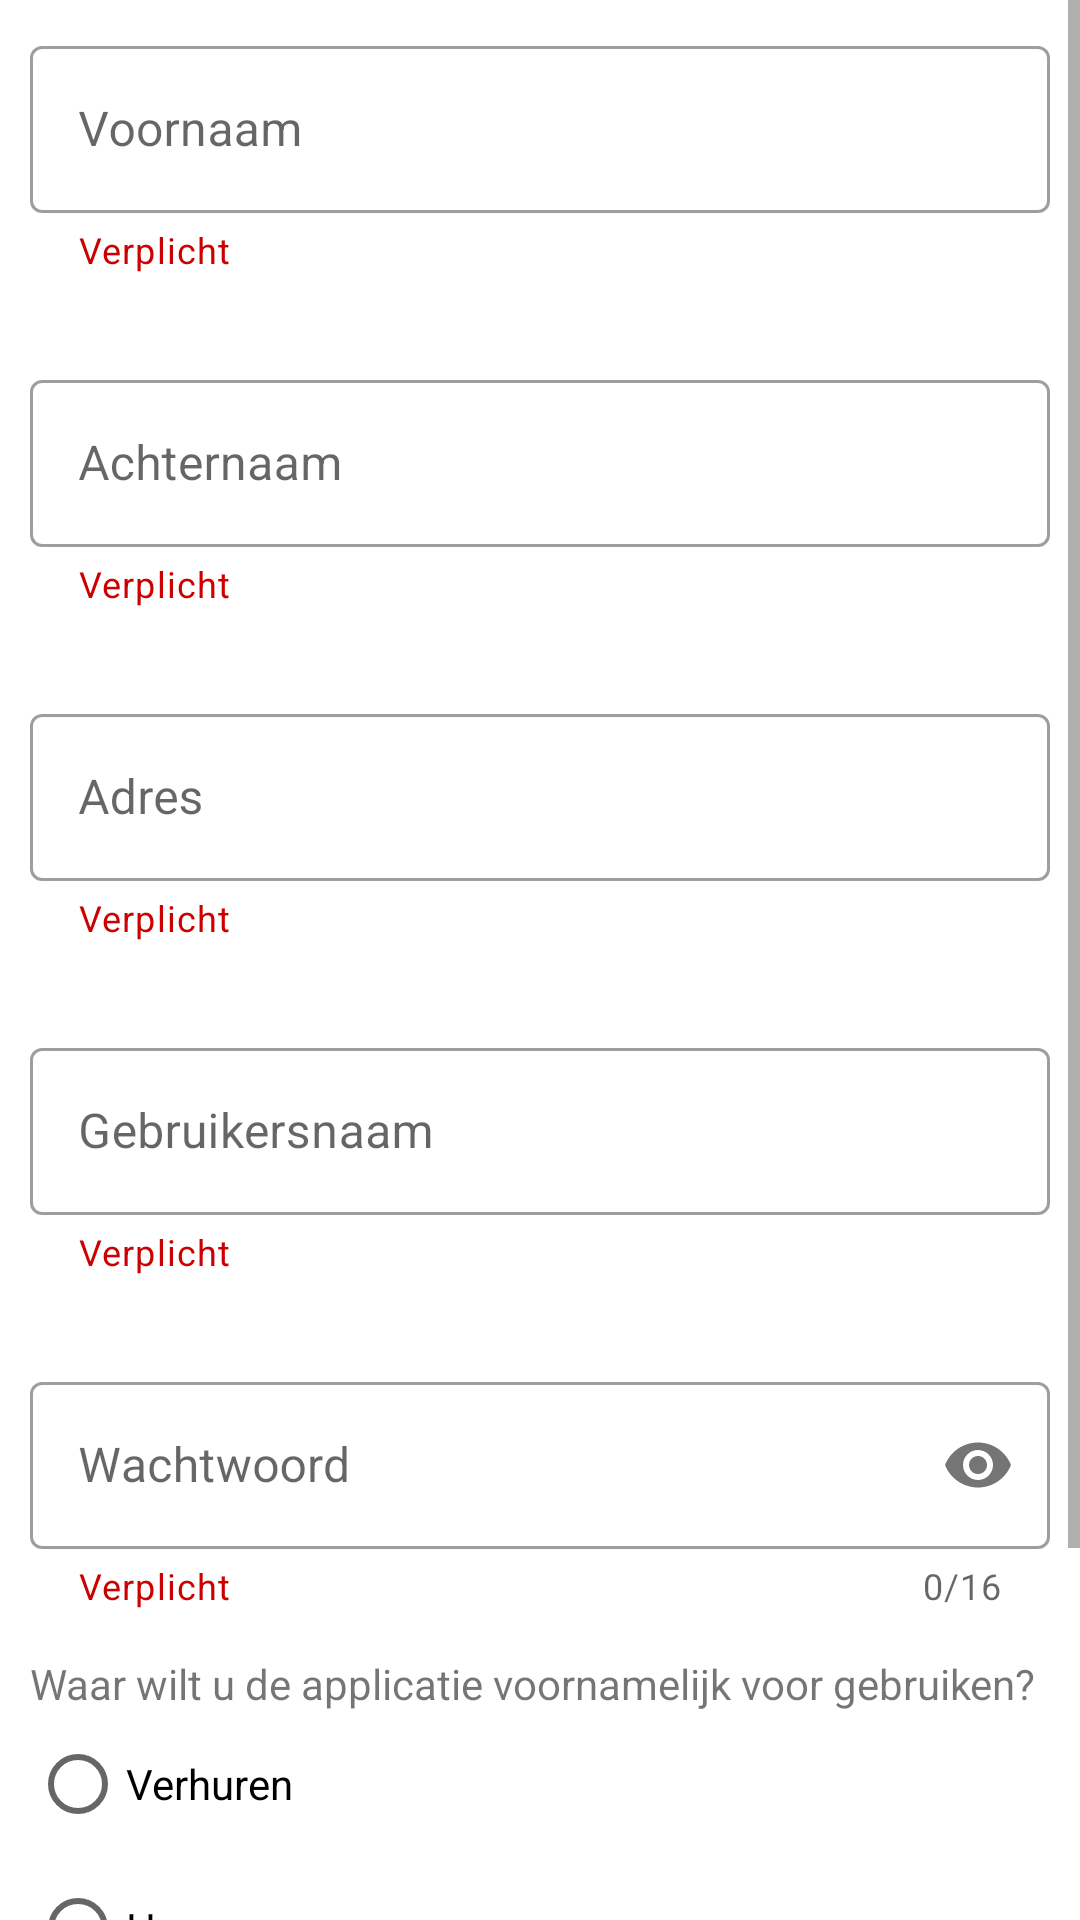

Produce the Android XML layout that renders to this screen, including the resource entries it uses.
<!-- AndroidManifest.xml: application theme Theme.ShareMobilityApp -->
<!-- res/layout/fragment_registration.xml -->
<?xml version="1.0" encoding="utf-8"?>
<layout xmlns:android="http://schemas.android.com/apk/res/android"
    xmlns:app="http://schemas.android.com/apk/res-auto"
    xmlns:tools="http://schemas.android.com/tools"
    tools:context=".registrationFragment">

    <ScrollView
        android:layout_width="match_parent"
        android:layout_height="match_parent">

        <LinearLayout
            android:layout_width="match_parent"
            android:layout_height="wrap_content"
            android:layout_gravity="center_horizontal"
            android:orientation="vertical"
            android:padding="10dp">

            <com.google.android.material.textfield.TextInputLayout
                android:id="@+id/registration_firstname"
                android:layout_width="match_parent"
                android:layout_height="wrap_content"
                app:helperText="@string/required"
                app:helperTextTextColor="@android:color/holo_red_dark"
                app:layout_constraintEnd_toEndOf="parent"
                app:layout_constraintStart_toStartOf="parent"
                app:layout_constraintTop_toTopOf="parent">

                <com.google.android.material.textfield.TextInputEditText
                    android:id="@+id/registration_firstname_edit_text"
                    android:layout_width="match_parent"
                    android:layout_height="match_parent"
                    android:hint="@string/firstname"
                    android:inputType="text"
                    android:lines="1" />
            </com.google.android.material.textfield.TextInputLayout>

            <com.google.android.material.textfield.TextInputLayout
                android:id="@+id/registration_secondname"
                android:layout_width="match_parent"
                android:layout_height="wrap_content"
                android:layout_marginTop="30dp"
                app:helperText="@string/required"
                app:helperTextTextColor="@android:color/holo_red_dark"
                app:layout_constraintStart_toStartOf="@id/registration_firstname"
                app:layout_constraintTop_toBottomOf="@id/registration_firstname">

                <com.google.android.material.textfield.TextInputEditText
                    android:id="@+id/registration_secondname_edit_text"
                    android:layout_width="match_parent"
                    android:layout_height="match_parent"
                    android:hint="@string/lastname"
                    android:inputType="text"
                    android:lines="1" />
            </com.google.android.material.textfield.TextInputLayout>

            <com.google.android.material.textfield.TextInputLayout
                android:id="@+id/registration_address"
                android:layout_width="match_parent"
                android:layout_height="wrap_content"
                android:layout_marginTop="30dp"
                app:helperText="@string/required"
                app:helperTextTextColor="@android:color/holo_red_dark"
                app:layout_constraintStart_toStartOf="@id/registration_secondname"
                app:layout_constraintTop_toBottomOf="@id/registration_secondname" >
                <com.google.android.material.textfield.TextInputEditText
                    android:id="@+id/registration_address_edit_text"
                    android:layout_width="match_parent"
                    android:layout_height="match_parent"
                    android:hint="@string/registration_address"
                    android:inputType="text"
                    android:lines="1" />
            </com.google.android.material.textfield.TextInputLayout>

            <com.google.android.material.textfield.TextInputLayout
                android:id="@+id/registration_username"
                android:layout_width="match_parent"
                android:layout_height="wrap_content"
                android:layout_marginTop="30dp"
                app:helperText="@string/required"
                app:helperTextTextColor="@android:color/holo_red_dark"
                app:layout_constraintStart_toStartOf="@id/registration_address"
                app:layout_constraintTop_toBottomOf="@id/registration_address">

                <com.google.android.material.textfield.TextInputEditText
                    android:id="@+id/registration_username_edit_text"
                    android:layout_width="match_parent"
                    android:layout_height="match_parent"
                    android:hint="@string/username"
                    android:inputType="textEmailAddress"
                    android:lines="1" />
            </com.google.android.material.textfield.TextInputLayout>

            <com.google.android.material.textfield.TextInputLayout
                android:id="@+id/registration_password"
                android:layout_width="match_parent"
                android:layout_height="wrap_content"
                android:layout_marginTop="30dp"
                app:counterEnabled="true"
                app:counterMaxLength="16"
                app:helperText="@string/required"
                app:helperTextTextColor="@android:color/holo_red_dark"
                app:layout_constraintStart_toStartOf="@id/registration_username"
                app:layout_constraintTop_toBottomOf="@id/registration_username"
                app:passwordToggleEnabled="true">

                <com.google.android.material.textfield.TextInputEditText
                    android:id="@+id/registration_password_edit_text"
                    android:layout_width="match_parent"
                    android:layout_height="match_parent"
                    android:hint="@string/password"
                    android:inputType="textPassword"
                    android:lines="1" />
            </com.google.android.material.textfield.TextInputLayout>

            <TextView
                android:layout_marginTop="15dp"
                android:id="@+id/account_reason_text"
                android:layout_width="wrap_content"
                android:layout_height="wrap_content"
                android:text="@string/account_creation_reason"/>

            <RadioGroup xmlns:android="http://schemas.android.com/apk/res/android"
                android:layout_width="match_parent"
                android:layout_height="wrap_content"
                android:id="@+id/user_type"
                android:orientation="vertical">
                <RadioButton android:id="@+id/car_owner"
                    android:layout_width="wrap_content"
                    android:layout_height="wrap_content"
                    android:text="@string/leasing"
                    />
                <RadioButton android:id="@+id/car_user"
                    android:layout_width="wrap_content"
                    android:layout_height="wrap_content"
                    android:text="@string/renting"
                    />
            </RadioGroup>

            <Button
                android:id="@+id/registration_registration_button"
                android:layout_width="wrap_content"
                android:layout_height="wrap_content"
                android:layout_gravity="center"
                android:layout_marginTop="50dp"
                android:backgroundTint="@color/colorPrimary"
                android:text="@string/registrate"
                app:layout_constraintStart_toStartOf="@id/registration_password"
                app:layout_constraintTop_toBottomOf="@id/registration_password" />

            <TextView
                android:id="@+id/registration_existingaccount"
                android:layout_width="wrap_content"
                android:layout_height="wrap_content"
                android:layout_gravity="center"
                android:text="@string/already_got_account" />

        </LinearLayout>
    </ScrollView>
</layout>
<!-- resources referenced by this layout -->
<resources>
  <color name="colorPrimary">#03a3eb</color>
  <string name="account_creation_reason">Waar wilt u de applicatie voornamelijk voor gebruiken?</string>
  <string name="already_got_account">Ik heb al een account</string>
  <string name="firstname">Voornaam</string>
  <string name="lastname">Achternaam</string>
  <string name="leasing">Verhuren</string>
  <string name="password">Wachtwoord</string>
  <string name="registrate">Registreren</string>
  <string name="registration_address">Adres</string>
  <string name="renting">Huren</string>
  <string name="required">Verplicht</string>
  <string name="username">Gebruikersnaam</string>
  <style name="Theme.ShareMobilityApp" parent="Theme.MaterialComponents.DayNight.NoActionBar">
          
          <item name="colorPrimary">@color/purple_500</item>
          <item name="colorPrimaryVariant">@color/purple_700</item>
          <item name="colorOnPrimary">@color/white</item>
          
          <item name="colorSecondary">@color/teal_200</item>
          <item name="colorSecondaryVariant">@color/teal_700</item>
          <item name="colorOnSecondary">@color/black</item>
          
          <item name="android:statusBarColor">@color/colorPrimary</item>
          
          <item name="textInputStyle">@style/Widget.MaterialComponents.TextInputLayout.OutlinedBox</item>
      </style>
  <color name="purple_500">#FF6200EE</color>
  <color name="purple_700">#FF3700B3</color>
  <color name="white">#FFFFFFFF</color>
  <color name="teal_200">#FF03DAC5</color>
  <color name="teal_700">#FF018786</color>
  <color name="black">#FF000000</color>
</resources>
